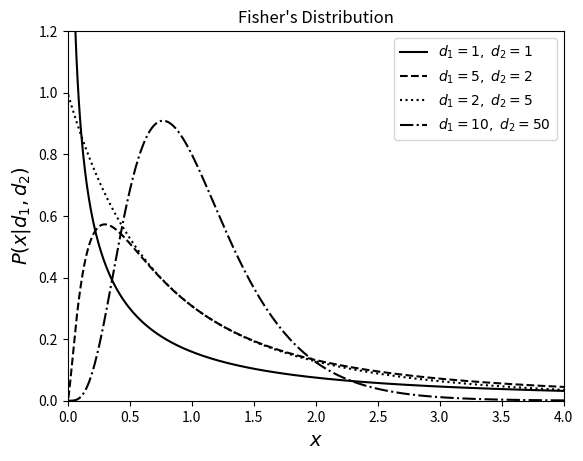

Source code (Python):
"""
Example of Fisher's F distribution
------------------------------------

This shows an example of Fisher's F distribution with various parameters.
We'll generate the distribution using::

    dist = scipy.stats.f(...)

Where ... should be filled in with the desired distribution parameters
Once we have defined the distribution parameters in this way, these
distribution objects have many useful methods; for example:

* ``dist.pmf(x)`` computes the Probability Mass Function at values ``x``
  in the case of discrete distributions

* ``dist.pdf(x)`` computes the Probability Density Function at values ``x``
  in the case of continuous distributions

* ``dist.rvs(N)`` computes ``N`` random variables distributed according
  to the given distribution

Many further options exist; refer to the documentation of ``scipy.stats``
for more details.
"""
# [redacted]
# License: BSD
#   The figure produced by this code is published in the textbook
#   "Statistics, Data Mining, and Machine Learning in Astronomy" (2013)
#   For more information, see http://astroML.github.com
import numpy as np
from scipy.stats import f as fisher_f
from matplotlib import pyplot as plt

#------------------------------------------------------------
# Define the distribution parameters to be plotted
mu = 0
d1_values = [1, 5, 2, 10]
d2_values = [1, 2, 5, 50]
linestyles = ['-', '--', ':', '-.']
x = np.linspace(0, 5, 1001)[1:]

for (d1, d2, ls) in zip(d1_values, d2_values, linestyles):
    dist = fisher_f(d1, d2, mu)

    plt.plot(x, dist.pdf(x), ls=ls, c='black',
            label=r'$d_1=%i,\ d_2=%i$' % (d1, d2))

plt.xlim(0, 4)
plt.ylim(0.0, 1.2)

plt.xlabel('$x$', fontsize=14)
plt.ylabel(r'$P(x|d_1, d_2)$', fontsize=14)
plt.title("Fisher's Distribution")

plt.legend()
plt.show()
